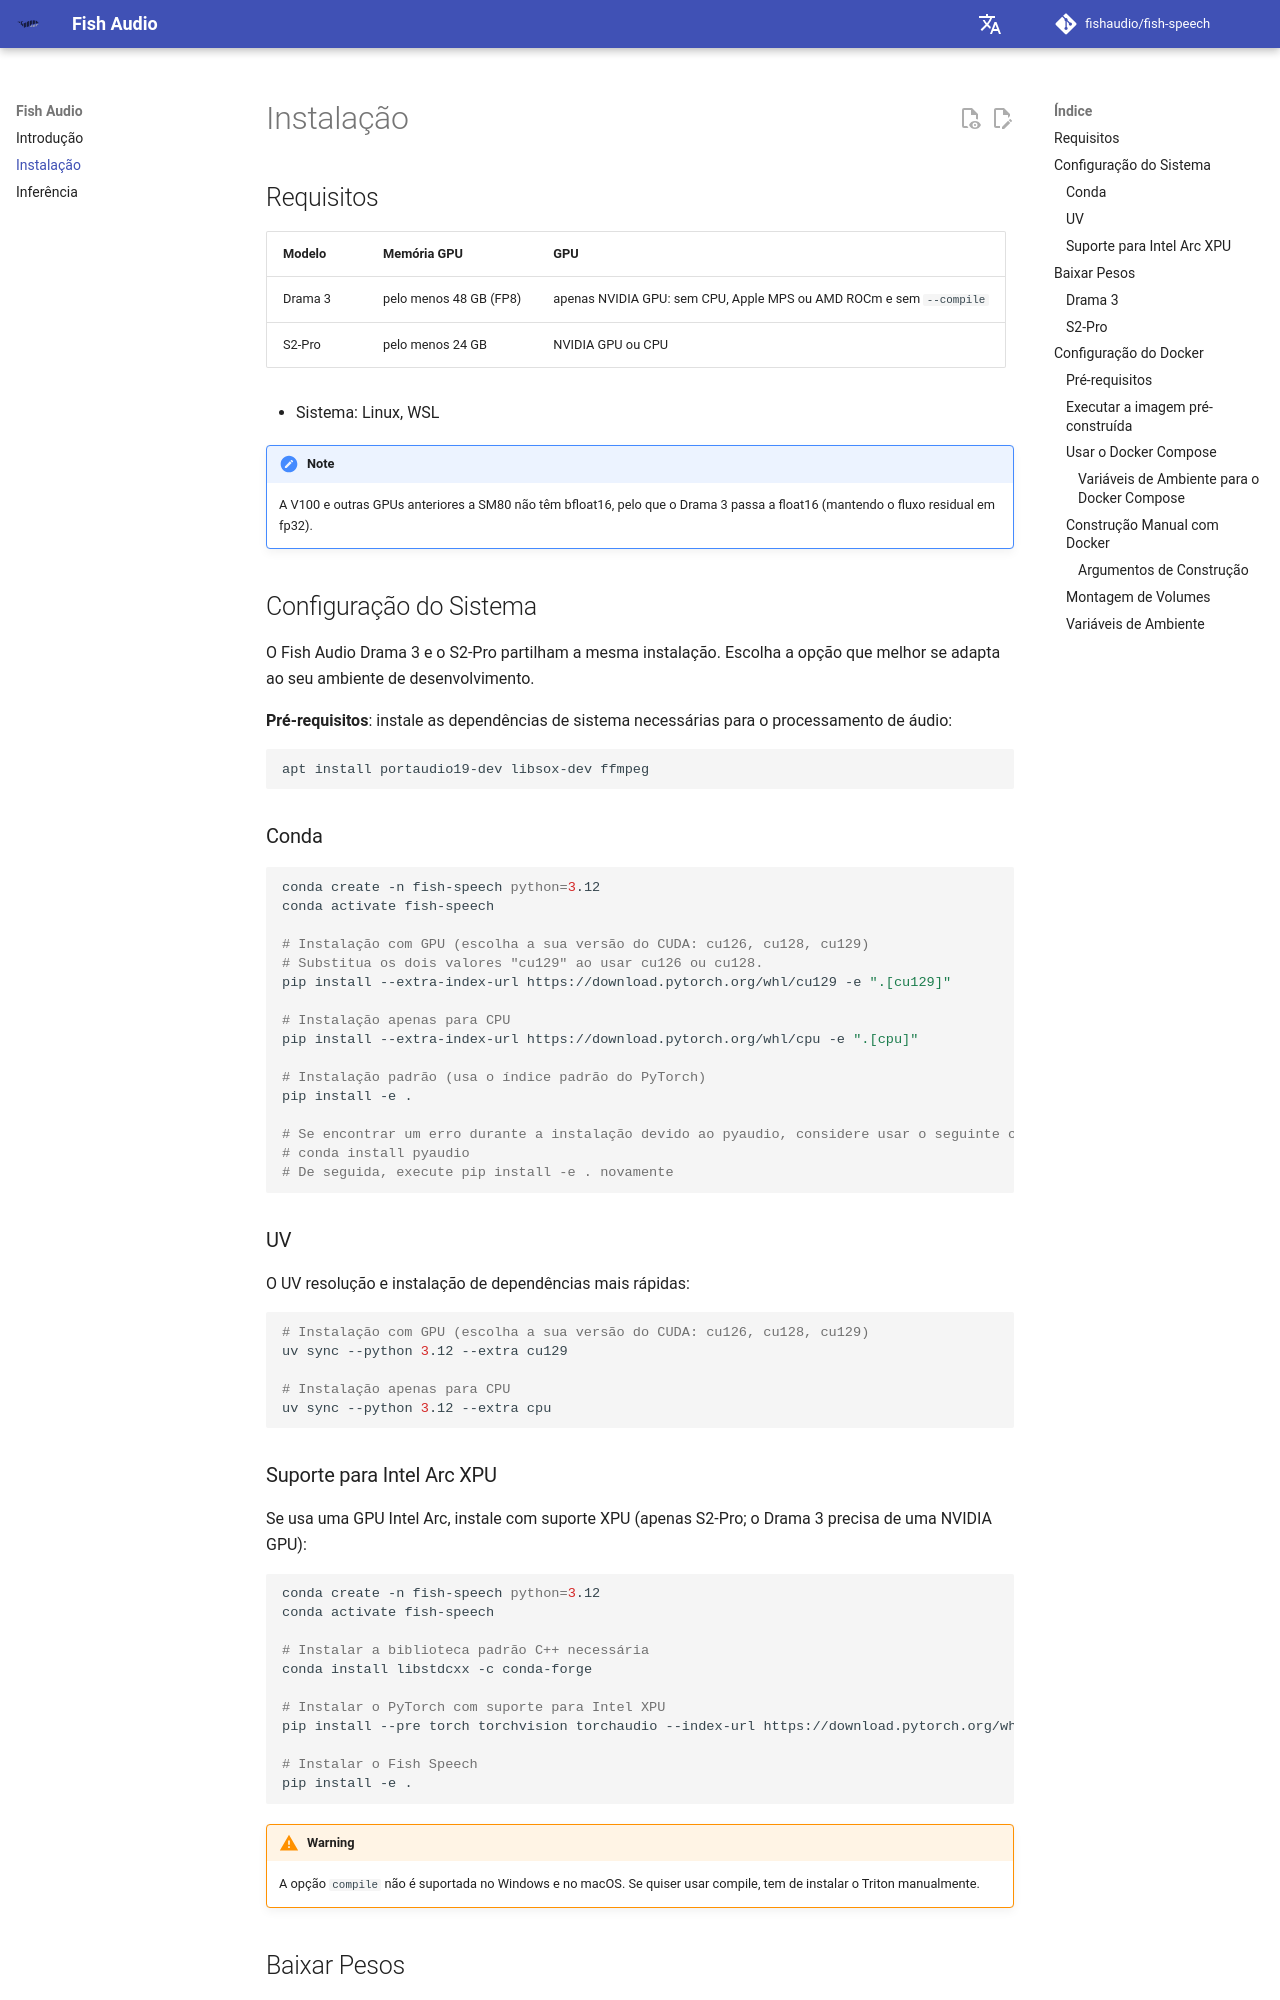

repository: zhudao/fish-speech · page: pt/install/index.html · generator: mkdocs

## Requisitos

| Modelo | Memória GPU | GPU |
| --- | --- | --- |
| Drama 3 | pelo menos 48 GB (FP8) | apenas NVIDIA GPU: sem CPU, Apple MPS ou AMD ROCm e sem `--compile` |
| S2-Pro | pelo menos 24 GB | NVIDIA GPU ou CPU |

- Sistema: Linux, WSL

!!! note
    A V100 e outras GPUs anteriores a SM80 não têm bfloat16, pelo que o Drama 3 passa a float16 (mantendo o fluxo residual em fp32).

## Configuração do Sistema

O Fish Audio Drama 3 e o S2-Pro partilham a mesma instalação. Escolha a opção que melhor se adapta ao seu ambiente de desenvolvimento.

**Pré-requisitos**: instale as dependências de sistema necessárias para o processamento de áudio:
```bash
apt install portaudio19-dev libsox-dev ffmpeg
```

### Conda

```bash
conda create -n fish-speech python=3.12
conda activate fish-speech

# Instalação com GPU (escolha a sua versão do CUDA: cu126, cu128, cu129)
# Substitua os dois valores "cu129" ao usar cu126 ou cu128.
pip install --extra-index-url https://download.pytorch.org/whl/cu129 -e ".[cu129]"

# Instalação apenas para CPU
pip install --extra-index-url https://download.pytorch.org/whl/cpu -e ".[cpu]"

# Instalação padrão (usa o índice padrão do PyTorch)
pip install -e .

# Se encontrar um erro durante a instalação devido ao pyaudio, considere usar o seguinte comando:
# conda install pyaudio
# De seguida, execute pip install -e . novamente
```

### UV

O UV resolução e instalação de dependências mais rápidas:

```bash
# Instalação com GPU (escolha a sua versão do CUDA: cu126, cu128, cu129)
uv sync --python 3.12 --extra cu129

# Instalação apenas para CPU
uv sync --python 3.12 --extra cpu
```

### Suporte para Intel Arc XPU

Se usa uma GPU Intel Arc, instale com suporte XPU (apenas S2-Pro; o Drama 3 precisa de uma NVIDIA GPU):

```bash
conda create -n fish-speech python=3.12
conda activate fish-speech

# Instalar a biblioteca padrão C++ necessária
conda install libstdcxx -c conda-forge

# Instalar o PyTorch com suporte para Intel XPU
pip install --pre torch torchvision torchaudio --index-url https://download.pytorch.org/whl/nightly/xpu

# Instalar o Fish Speech
pip install -e .
```

!!! warning
    A opção `compile` não é suportada no Windows e no macOS. Se quiser usar compile, tem de instalar o Triton manualmente.

## Baixar Pesos

Os dois modelos partilham a mesma linha de comandos e o mesmo servidor API; o tipo de modelo é lido do `config.json` do diretório de pesos. Guarde-os no mesmo diretório `checkpoints`.

Para descarregar precisa da CLI da Hugging Face:

```bash
pip install -U "huggingface_hub[cli]"
```
